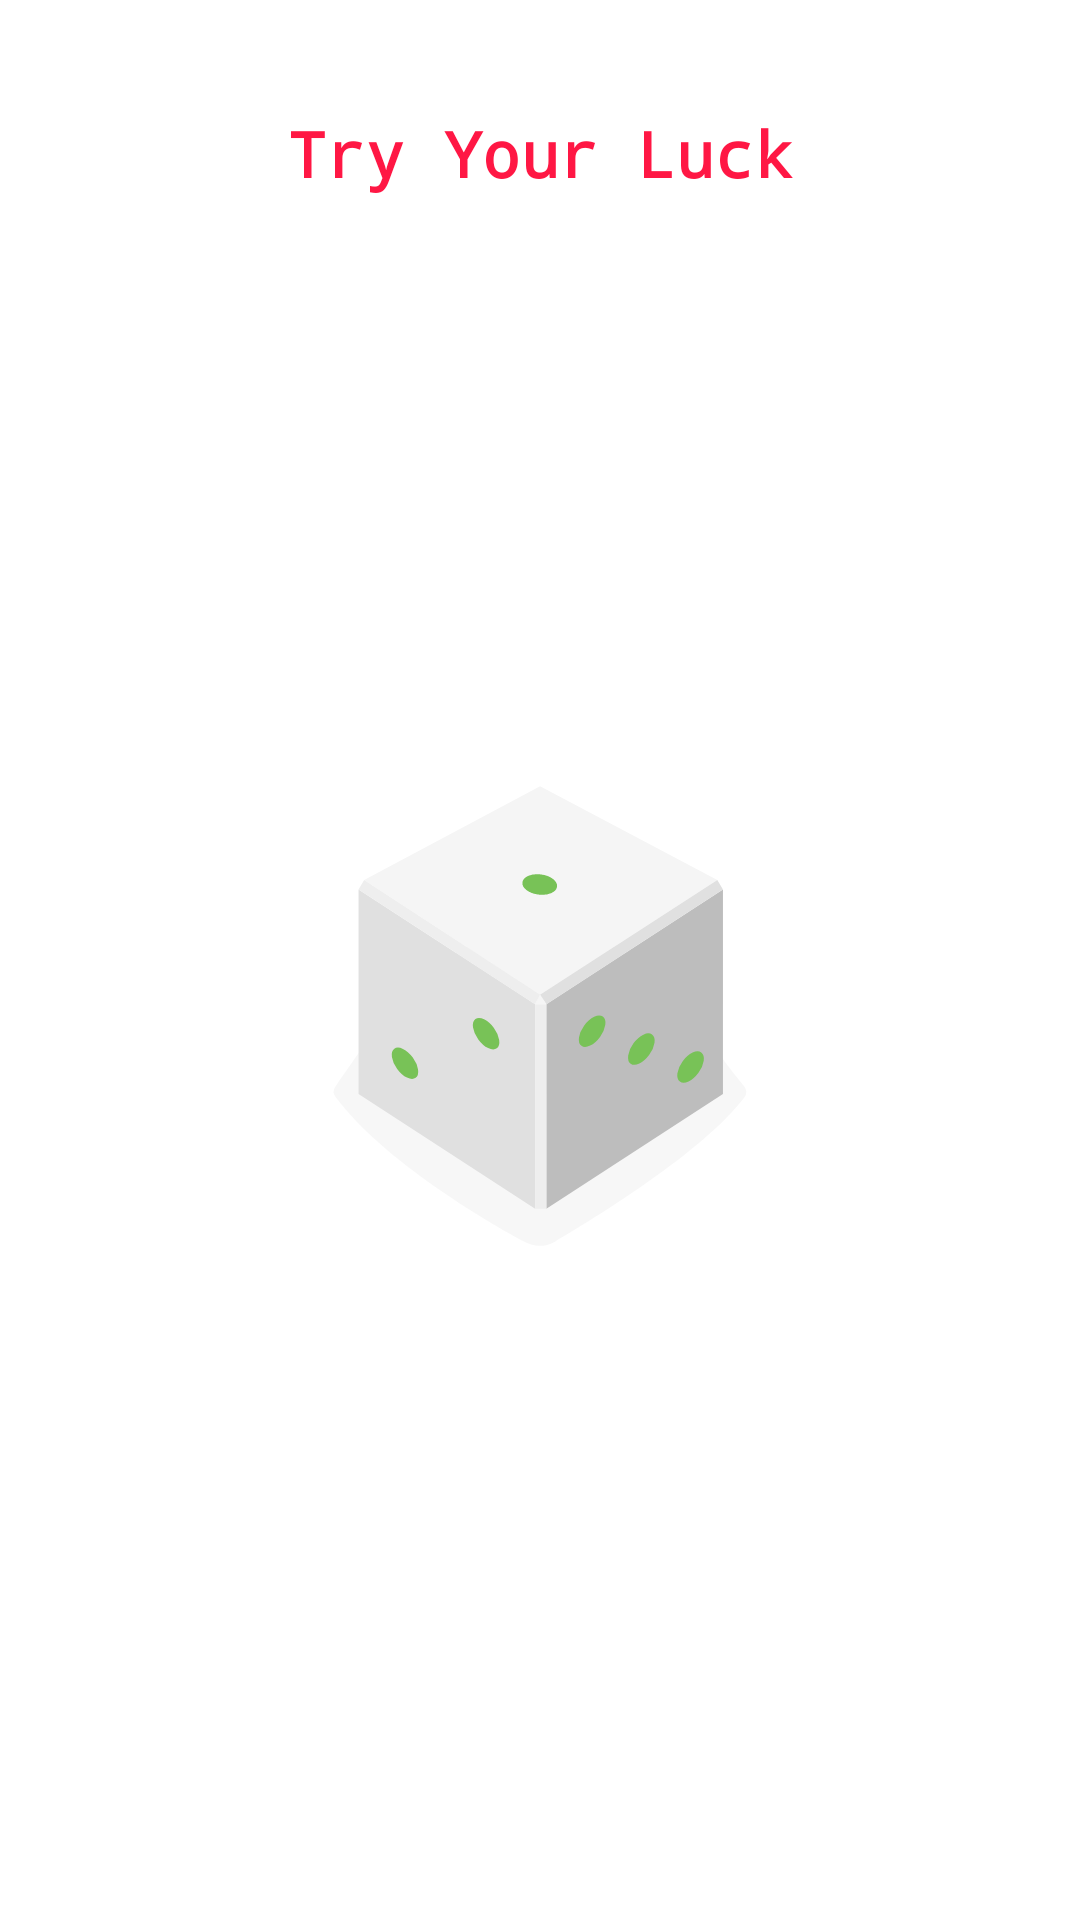

Layout XML and referenced resources for this Android screen:
<!-- AndroidManifest.xml: application theme Theme.DiceRoller -->
<!-- res/layout/fragment_one_dice_roller.xml -->
<?xml version="1.0" encoding="utf-8"?>
<layout
    xmlns:android="http://schemas.android.com/apk/res/android"
    xmlns:app="http://schemas.android.com/apk/res-auto"
    xmlns:tools="http://schemas.android.com/tools">

    <data>
        <variable
            name="viewModel"
            type="com.moworks.diceroller.game.SharedViewModel" />

    </data>
    <androidx.constraintlayout.widget.ConstraintLayout
        android:layout_width="match_parent"
        android:layout_height="match_parent"
        android:gravity="center"
        android:orientation="vertical"
        tools:context=".MainActivity">

        <TextView
            android:id="@+id/luck_statement"
            android:layout_width="match_parent"
            android:layout_height="wrap_content"
            android:gravity="center"
            android:padding="@dimen/medium_padding"
            android:layout_marginBottom="16dp"
            android:layout_marginTop="@dimen/normal_margin"
            android:text="@string/start_statement"
            app:layout_constraintEnd_toEndOf="parent"
            app:layout_constraintStart_toStartOf="parent"
            app:layout_constraintTop_toTopOf="parent"
            />

        <ImageView
            android:id="@+id/dice_roller"
            android:layout_width="250dp"
            android:layout_height="200dp"
            android:onClick="@{()-> viewModel.rollTheDice(1)}"
            app:layout_constraintBottom_toTopOf="@+id/score"
            app:layout_constraintEnd_toEndOf="parent"
            app:layout_constraintStart_toStartOf="parent"
            app:layout_constraintTop_toBottomOf="@+id/luck_statement"
            app:srcCompat="@drawable/dice_1" />

        <TextView
            android:id="@+id/score"
            android:layout_width="wrap_content"
            android:layout_height="wrap_content"
            android:layout_marginBottom="21dp"
            android:textAlignment="textStart"
            app:layout_constraintBottom_toBottomOf="parent"
            app:layout_constraintEnd_toEndOf="parent"
            app:layout_constraintStart_toStartOf="parent"
            android:gravity="start"
            tools:text="Score:5"/>

    </androidx.constraintlayout.widget.ConstraintLayout>
</layout>
<!-- resources referenced by this layout -->
<resources>
  <dimen name="medium_padding">21dp</dimen>
  <dimen name="normal_margin">16dp</dimen>
  <!-- drawable dice_1: vector/xml drawable (drawable, 2523 chars, omitted) -->
  <string name="start_statement">Try Your Luck</string>
  <style name="Theme.DiceRoller" parent="Theme.MaterialComponents.DayNight.DarkActionBar">
          
          <item name="colorPrimary">@color/primaryColor</item>
          <item name="colorPrimaryDark">@color/primaryDarkColor</item>
          <item name="colorPrimaryVariant">@color/primaryLightColor</item>
          <item name="colorOnPrimary">@color/primaryTextColor</item>
          <item name="colorSecondary">@color/secondaryColor</item>
          <item name="colorSecondaryVariant">@color/secondaryDarkColor</item>
          <item name="colorOnSecondary">@color/secondaryTextColor</item>
          <item name="android:textViewStyle">@style/TextAppearance.All</item>
          
          <item name="android:statusBarColor" tools:targetApi="l">?attr/colorPrimaryVariant</item>
  
          
          <item name="materialButtonStyle">@style/Widget.MyAp.Button</item>
      </style>
  <color name="primaryColor">#ff1744</color>
  <color name="primaryDarkColor">#c4001d</color>
  <color name="primaryLightColor">#ff616f</color>
  <color name="primaryTextColor">#000000</color>
  <color name="secondaryColor">#90caf9</color>
  <color name="secondaryDarkColor">#5d99c6</color>
  <color name="secondaryTextColor">#fafafa</color>
  <style name="TextAppearance.All" parent="Base.TextAppearance.MaterialComponents.Headline6">
          <item name="android:textSize">@dimen/medium_text</item>
          <item name="fontFamily">monospace</item>
          <item name="android:textColor">?colorPrimary</item>
      </style>
  <style name="Widget.MyAp.Button" parent="Widget.MaterialComponents.Button">
          <item name="backgroundTint">@android:color/background_light</item>
          <item name="android:textSize">@dimen/normal_text</item>
          <item name="android:textColor">?colorPrimary</item>
          <item name="android:padding">@dimen/normal_padding</item>
          <item name="fontFamily">sans-serif-smallcaps</item>
          <item name="android:textStyle">bold</item>
      </style>
  <dimen name="medium_text">21dp</dimen>
  <dimen name="normal_text">16dp</dimen>
  <dimen name="normal_padding">16dp</dimen>
</resources>
